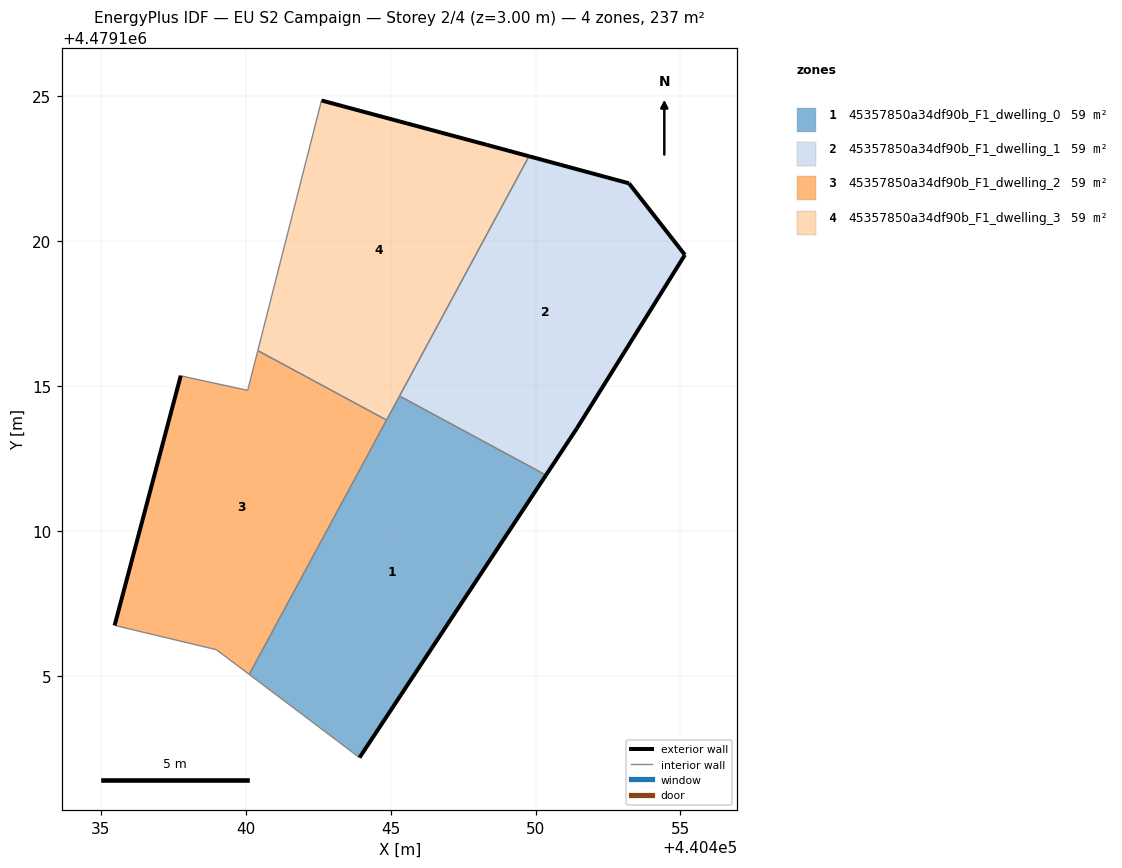
=== STOREY PLAN SPEC (per zone: floor XY polygon, exterior-wall plan segments, windows/doors) ===
zone 1: 45357850a34df90b_F1_dwelling_0  (59.1 m²)
  floor: (440443.93, 4479102.17) (440450.36, 4479111.92) (440445.31, 4479114.65) (440440.12, 4479105.04)
  exterior wall: (440450.36, 4479111.92) – (440443.93, 4479102.17)  [11.7 m]
  interior walls: 4
zone 2: 45357850a34df90b_F1_dwelling_1  (59.1 m²)
  floor: (440451.43, 4479113.54) (440455.16, 4479119.52) (440453.22, 4479121.99) (440449.78, 4479122.92) (440445.31, 4479114.65) (440450.36, 4479111.92)
  exterior wall: (440453.22, 4479121.99) – (440455.16, 4479119.52)  [3.1 m]
  exterior wall: (440455.16, 4479119.52) – (440451.43, 4479113.54)  [7.1 m]
  exterior wall: (440451.43, 4479113.54) – (440450.36, 4479111.92)  [1.9 m]
  exterior wall: (440449.78, 4479122.92) – (440453.22, 4479121.99)  [3.6 m]
  interior walls: 2
zone 3: 45357850a34df90b_F1_dwelling_2  (59.1 m²)
  floor: (440440.12, 4479105.04) (440444.86, 4479113.82) (440440.42, 4479116.22) (440440.07, 4479114.85) (440438.09, 4479115.27) (440437.76, 4479115.35) (440435.47, 4479106.74) (440438.99, 4479105.90)
  exterior wall: (440435.47, 4479106.74) – (440437.76, 4479115.35)  [8.9 m]
  interior walls: 7
zone 4: 45357850a34df90b_F1_dwelling_3  (59.2 m²)
  floor: (440444.86, 4479113.82) (440449.78, 4479122.92) (440448.33, 4479123.32) (440442.61, 4479124.85) (440440.42, 4479116.22)
  exterior wall: (440442.61, 4479124.85) – (440448.33, 4479123.32)  [5.9 m]
  exterior wall: (440448.33, 4479123.32) – (440449.78, 4479122.92)  [1.5 m]
  interior walls: 4

=== DERIVED (storey summary) ===
Building: EU S2 Campaign
Storey: 2 of 4  (floor level z = 3.00 m)
Storey gross floor area: 236.6 m²
Zones on this storey: 4
  - 45357850a34df90b_F1_dwelling_0: floor 59.1 m²; exterior wall 11.7 m (35.0 m²); WWR 0.0%
  - 45357850a34df90b_F1_dwelling_1: floor 59.1 m²; exterior wall 15.7 m (47.1 m²); WWR 0.0%
  - 45357850a34df90b_F1_dwelling_2: floor 59.1 m²; exterior wall 8.9 m (26.7 m²); WWR 0.0%
  - 45357850a34df90b_F1_dwelling_3: floor 59.2 m²; exterior wall 7.4 m (22.2 m²); WWR 0.0%
Zone adjacency (shared interzone walls):
  - 45357850a34df90b_F1_dwelling_0 ↔ 45357850a34df90b_F1_dwelling_1
  - 45357850a34df90b_F1_dwelling_0 ↔ 45357850a34df90b_F1_dwelling_2
  - 45357850a34df90b_F1_dwelling_0 ↔ 45357850a34df90b_F1_dwelling_3
  - 45357850a34df90b_F1_dwelling_1 ↔ 45357850a34df90b_F1_dwelling_3
  - 45357850a34df90b_F1_dwelling_2 ↔ 45357850a34df90b_F1_dwelling_3